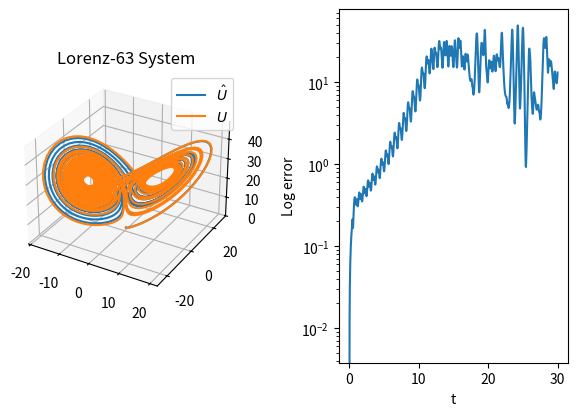

This chart was generated by the following Python code:
"""
Algorithm
Input: Time series u_n, n=1,2,...,N
Parameters:
    Regularization parameter b
    Reservoir Dimension D_r
    Internal parameters W_in, B_in

Construct observation matrix U = [u_1, u_2, u_3, ..., u_n]
Construct random features Phi_n = tanh(W_in @ U_nm1 + b_in)
Construct feature matrix Phi = [Phi_1, ..., Phi_N]

Output:
    W_LR = U @ Phi.t @ (Phi @ Phi.t + bI)^-1

"""

import numpy as np
import matplotlib.pyplot as plt
from numpy import sin, cos
from numpy.linalg import inv
from scipy.integrate import odeint
np.random.seed(8008)


def get_lorenz_vals():
    def lorenz(xyz, *, s=10, r=28, b=2.667):
        """
        Parameters
        ----------
        xyz : array-like, shape (3,)
           Point of interest in three-dimensional space.
        s, r, b : float
           Parameters defining the Lorenz attractor.

        Returns
        -------
        xyz_dot : array, shape (3,)
           Values of the Lorenz attractor's partial derivatives at *xyz*.
        """
        x, y, z = xyz
        x_dot = s*(y - x)
        y_dot = r*x - y - x*z
        z_dot = x*y - b*z
        return np.array([x_dot, y_dot, z_dot])

    dt = 0.01
    num_steps = 1000

    xyzs = np.empty((num_steps + 1, 3))
    xyzs[0] = (0., 1., 1.05)
    for i in range(num_steps):
        xyzs[i + 1] = xyzs[i] + lorenz(xyzs[i]) * dt

    # ax = plt.figure().add_subplot(projection='3d')
    # ax.plot(*xyzs.T, lw=0.5)
    # ax.set_xlabel("X Axis")
    # ax.set_ylabel("Y Axis")
    # ax.set_zlabel("Z Axis")
    # ax.set_title("Lorenz Attractor")
    # plt.show()
    return xyzs.T


def lorenz_63(u, t):
    r = 28
    s = 10
    b = 8/3
    x, y, z = u
    x_dot = s * (y - x)
    y_dot = r * x - y - x * z
    z_dot = x * y - b * z
    return np.array([x_dot, y_dot, z_dot])


def lorenz(t):
    u0 = np.array([0., 1., 1.05])
    sol: np.ndarray = odeint(lorenz_63, u0, t)
    return sol[:, :3].transpose()


def linear_system(t, c1=1, c2=1):

    """
    Return values for the system

    dx/dt = (0   1) (x)
    dy/dt   (-1  0) (y)
    """
    x = c1 * sin(t) - c2 * cos(t)
    y = c1 * cos(t) + c2 * sin(t)
    return np.array([x, y])


def find_approximation(system: callable, t0: float, t1: float,
                       N=100, D_r=50, w=0.005, b=4, beta=1E-5):
    U: np.ndarray = system(np.linspace(t0, t1, N+1))
    D = U.shape[0]
    U_o = U[:, 1:]
    U_i = U[:, :-1]
    W_in = w * (2 * np.random.random((D_r, D)) - 1)
    b_in = b * (2 * np.random.random((D_r, 1)) - 1)
    Phi = np.tanh(W_in @ U_i + b_in)
    W_LR = (U_o @ Phi.T @ inv(Phi @ Phi.T + beta * np.identity(D_r)))

    U_hat = np.atleast_2d(U[:, 0]).T
    for _ in range(N):
        u_n = U_hat[:, -1]
        phi = np.tanh(np.atleast_2d(W_in @ u_n).T + b_in)
        u_np1 = W_LR @ phi
        U_hat = np.concatenate((U_hat, u_np1), axis=1)
    return U, U_hat


# D_r_vals = [1, 10, 100, 1000, 10000]
# N = 300
fig = plt.figure()
ax3d = fig.add_subplot(1, 2, 1, projection='3d')
ax2d = fig.add_subplot(1, 2, 2)
U, U_hat = find_approximation(lorenz, 0, 30, N=3000, D_r=5000)
ax3d.plot(*U_hat, label=r"$\hat{U}$")
ax3d.plot(*U, label="$U$")
ax3d.legend()
ax2d.semilogy(np.linspace(0, 30, 3001), np.apply_along_axis(np.linalg.norm, 0, (U_hat - U)))
ax2d.set_xlabel("t")
ax2d.set_ylabel("Log error")
ax3d.set_title("Lorenz-63 System")
fig.tight_layout(pad=3.0)
#
# for dr_ind, D_r in enumerate(D_r_vals):
#     U, U_hat = find_approximation(linear_system, 0, 2*np.pi, N=N, D_r=D_r)
#     ax.plot(np.log10(np.apply_along_axis(np.linalg.norm, 0, (U_hat - U))), label=f"D_r = {D_r}")
#
# ax.legend()
# for D_r in range(1, 1000, 20):
#     U, U_hat = find_approximation(get_lorenz_vals, 0, 2*np.pi, N=300, D_r=D_r)
#     if D_r == 1: ax.plot(*U)
#     ax.plot(*U_hat)

# axs[0].plot(*U)
# axs[0].plot(*U_hat)
# axs[0].set_box_aspect(1)
#
# norm_error = np.apply_along_axis(np.linalg.norm, 0, (U_hat - U))
# print(norm_error)
#
# axs[1].plot(norm_error)
plt.show()

